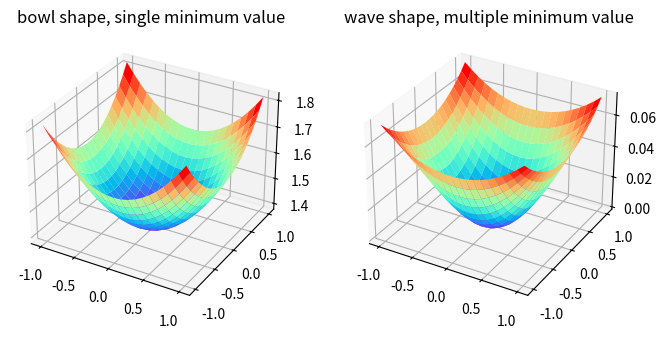

This figure's Python source:
from matplotlib import pyplot as plt
from mpl_toolkits.mplot3d import Axes3D

from matplotlib import cm
import numpy as np
import math


x1 = 1
x2 = -1
# 碗形
y1 = 0.5
y2 = 0.5
# 其他形状 ？？？
# y1 = -0.5
# y2 = 0.5

X = [x1, x2]
Y = [y1, y2]
w = np.linspace(-1,1,21)
b = np.linspace(-1,1,21)

w, b = np.meshgrid(w, b)
Cb = 0
Cw = 0
for x,y in zip(X, Y):
	a = w*x + b
	f = 1/(1+np.exp(-a))

	#### 我的设想
	# 1. 用loglikelihood 损失函数， 更容易找到唯一最小值，容易生成碗形
	l_bowl = -(y*np.log(f)+(1-y)*np.log(1-f))
	Cb += l_bowl
	# 2. 用Squred Error 损失函数， 容易产生多个局部最小值，或多个最小值，容易生成波浪形

	#### 目前的现实：
	## 但问题是，Squred Error 损失函数，似乎跟loglikelihood 损失函数做出的图形没有区别，都是碗形
	l_wave = (1/2)*(f-y)**2
	Cw += l_wave

fig, [ax1, ax2] = plt.subplots(1, 2, figsize=(8, 5),
                        subplot_kw={'projection': '3d'})

ax1.plot_surface(w, b, Cb, rstride=1, cstride=1, cmap='rainbow')
ax1.set_title("bowl shape, single minimum value")

ax2.plot_surface(w, b, Cw, rstride=1, cstride=1, cmap='rainbow')
ax2.set_title("wave shape, multiple minimum value")

plt.show()
